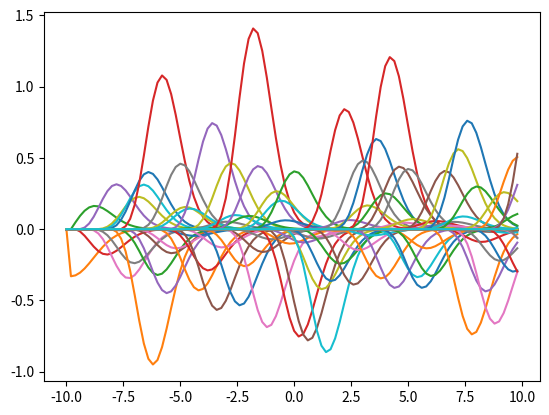

Source code (Python):
'''
[redacted]


# Python
# array call: https://stackoverflow.com/questions/3582601/how-to-call-an-element-in-a-numpy-array
# Matlab to Python: https://docs.scipy.org/doc/numpy-1.15.0/user/numpy-for-matlab-users.html
# Matlab to Python: http://mathesaurus.sourceforge.net/matlab-numpy.html
# numpy.arange: https://docs.scipy.org/doc/numpy-1.15.0/reference/generated/numpy.arange.html
# Matalb
# RBF Kernel: https://kr.mathworks.com/matlabcentral/fileexchange/63033-svm-using-various-kernels
# Function: https://kr.mathworks.com/help/matlab/ref/function.html
# ETC
# CS231n Korean: http://aikorea.org/cs231n/python-numpy-tutorial/
'''

import numpy as np
import scipy as sp
import math as m
import matplotlib.pyplot as plt

def func_1(k):
    k = k + 1e-6*np.identity(n)
    ck = np.linalg.cholesky(k)
    f = ck*np.random.standard_normal(n,)
    return f

def func_2(x, i, j, constant, gamma):
    k[i, j] = constant * m.exp(((-1) * (abs(x[i] - x[j])) ** 2) / gamma)
    return k[i, j]

x = np.arange(-10, 10, 0.2)
n = np.size(x)
k = np.zeros((n, n))
constant = 1
constnat = constant**2
sigma = 1
gamma = 2*(sigma**2)

'''
for i in range(1, n+1):
    for j in range(1, n+1):
        for sigma in range(1, 6):
            for constant in range(1, 6):
                k[i,j] = constant*m.exp(((-1)*(x[i]-x[j])^2)/gamma)
'''
for i in range(1, n):
    for j in range(1, n):
        # k[i, j] = constant * m.exp(((-1) * (abs(x[i] - x[j])) ** 2) / gamma)
        k[i, j] = func_2(x, i, j, constant, gamma)

f = func_1(k)

plt.plot(x, f)
plt.show()